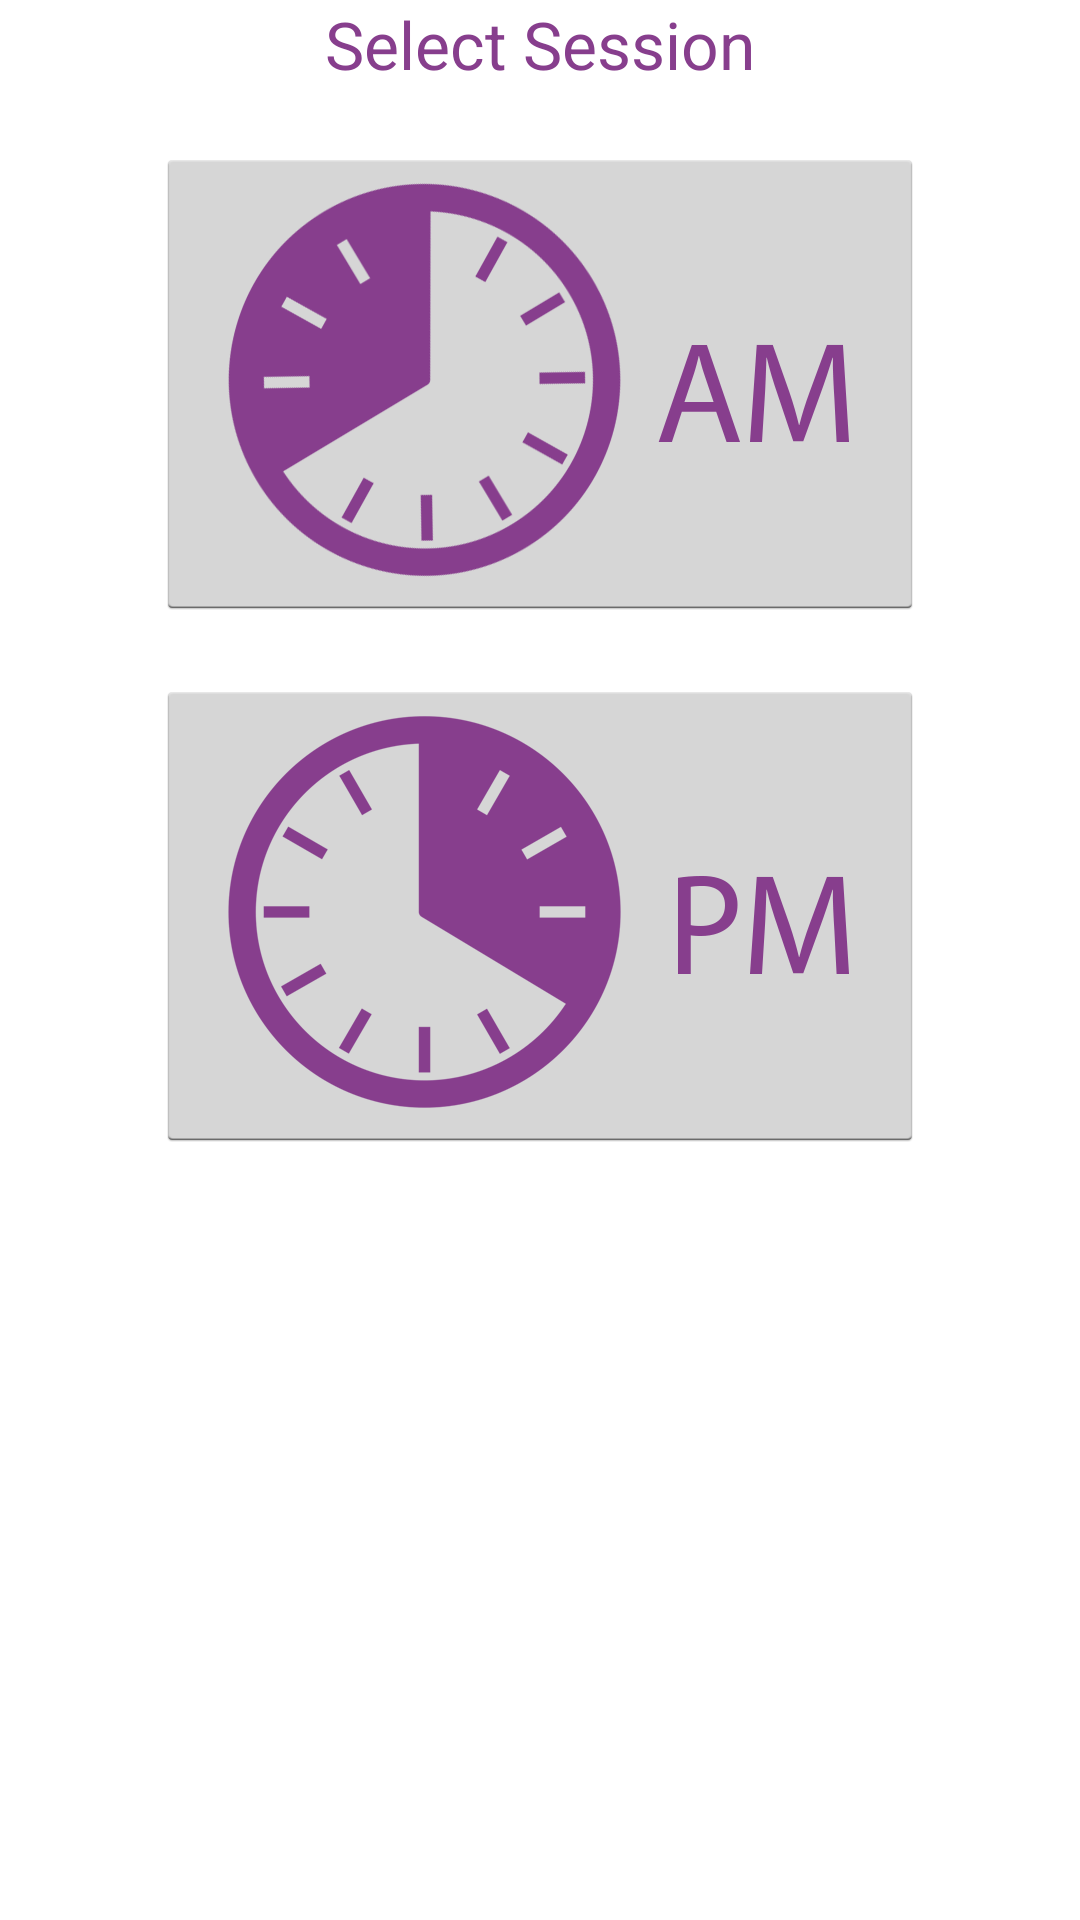

This screen was rendered from an Android layout file. Write that file and the resources it references.
<!-- AndroidManifest.xml: application theme AppTheme -->
<!-- res/layout/activity_session.xml -->
<LinearLayout xmlns:android="http://schemas.android.com/apk/res/android"
        android:layout_width="wrap_content"
        android:layout_height="wrap_content"
        android:layout_alignParentTop="true"
        android:layout_centerHorizontal="true"
        android:layout_centerVertical="true"
        android:layout_gravity="center"
        android:orientation="vertical" >
    
    <TextView
        android:id="@+id/textView1"
        android:layout_width="wrap_content"
        android:layout_height="wrap_content"
        android:text="@string/session_txt"
        android:layout_gravity="center"
        android:textAppearance="?android:attr/textAppearanceLarge" />
    
    <ImageButton
        android:id="@+id/AMbtn"
        android:layout_width="wrap_content"
        android:layout_height="wrap_content"
        android:layout_marginTop="20dp"
        android:layout_gravity="center"
        android:src="@drawable/am_icon" />

    <ImageButton
        android:id="@+id/PMbtn"
        android:layout_width="wrap_content"
        android:layout_height="wrap_content"
        android:layout_marginTop="20dp"
        android:layout_gravity="center"
        android:src="@drawable/pm_icon" />

    
    </LinearLayout>
<!-- resources referenced by this layout -->
<resources>
  <!-- drawable am_icon: png bitmap (drawable-xxhdpi, 29606 bytes) -->
  <!-- drawable pm_icon: png bitmap (drawable-xxhdpi, 22868 bytes) -->
  <string name="session_txt">Select Session</string>
  <style name="AppTheme" parent="android:Theme.Holo.Light.NoActionBar">
          
      	<item name="android:textColor">#873e8d</item>
      </style>
</resources>
